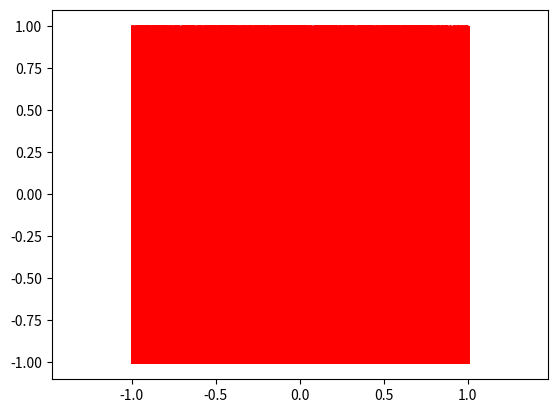

This figure's Python source:
import numpy as np
import matplotlib.pyplot as plt
from matplotlib.patches import Circle

# 投点次数
n = 10000000

# 圆的信息
r = 1.0         # 半径
a, b = (0., 0.) # 圆心

# 正方形区域边界
x_min, x_max = a-r, a+r
y_min, y_max = b-r, b+r

# 在正方形区域内随机投点
x = np.random.uniform(x_min, x_max, n) # 均匀分布
y = np.random.uniform(y_min, y_max, n)

# 计算 点到圆心的距离
d = np.sqrt((x-a)**2 + (y-b)**2)

# 统计 落在圆内的点的数目
res = sum(np.where(d < r, 1, 0))

# 计算 pi 的近似值（Monte Carlo方法的精髓：用统计值去近似真实值）
pi = 4 * res / n

print('pi: ', pi)

# 画个图看看
fig = plt.figure() 
axes = fig.add_subplot(111) 
axes.plot(x, y,'ro',markersize = 1)
plt.axis('equal') # 防止图像变形

circle = Circle(xy=(a,b), radius=r, alpha=0.5)
axes.add_patch(circle)

plt.show()